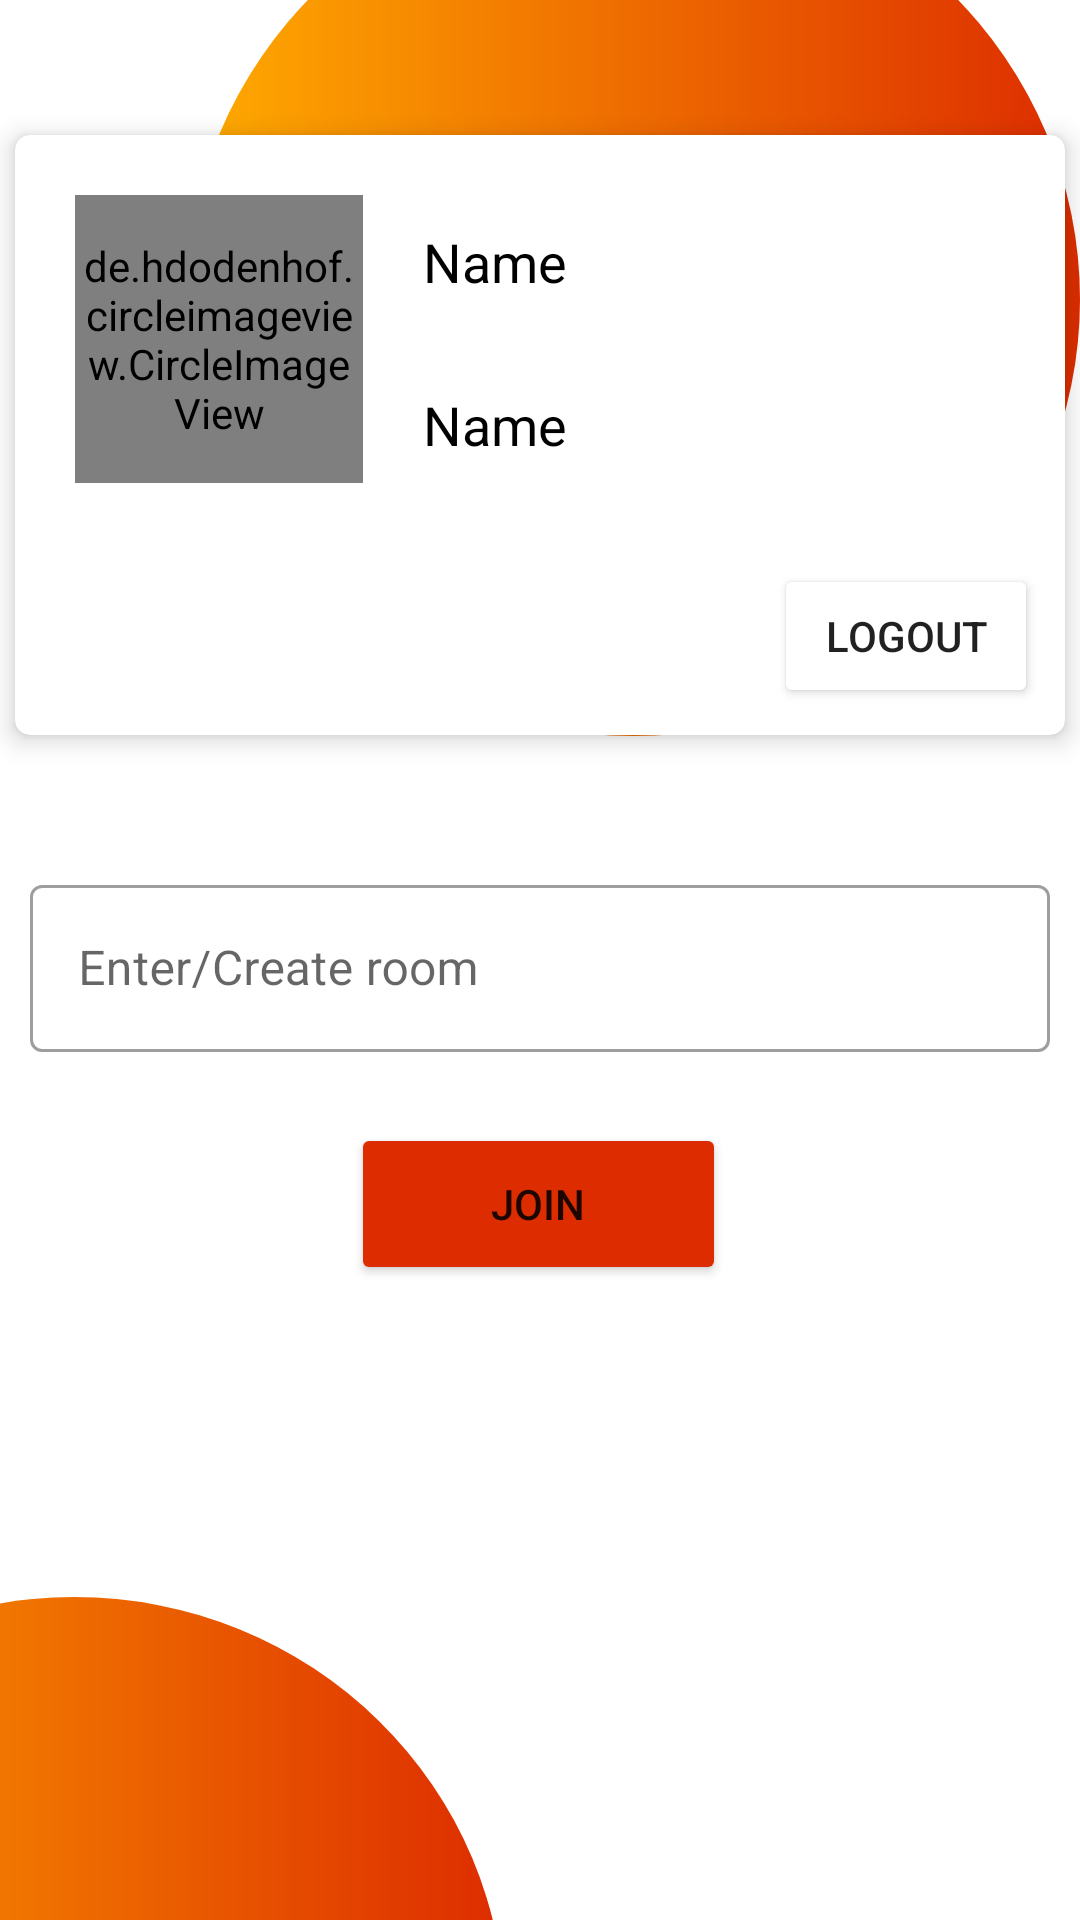

Reconstruct the res/layout file that produces this screen, plus the resources it refers to.
<!-- AndroidManifest.xml: application theme Theme.VideoCall -->
<!-- res/layout/activity_main.xml -->
<?xml version="1.0" encoding="utf-8"?>
<androidx.constraintlayout.widget.ConstraintLayout xmlns:android="http://schemas.android.com/apk/res/android"
    xmlns:app="http://schemas.android.com/apk/res-auto"
    xmlns:tools="http://schemas.android.com/tools"
    android:layout_width="match_parent"
    android:layout_height="match_parent"
    android:gravity="center"
    android:orientation="vertical"
    tools:context=".MainActivity">

    <View
        android:layout_width="287dp"
        android:layout_height="282dp"
        android:layout_marginTop="104dp"
        android:layout_marginEnd="192dp"
        android:background="@drawable/round"
        app:layout_constraintEnd_toEndOf="parent"
        app:layout_constraintTop_toBottomOf="@+id/join" />

    <androidx.cardview.widget.CardView
        android:id="@+id/cardView"
        android:layout_width="350dp"
        android:layout_height="200dp"
        android:layout_marginHorizontal="10dp"
        app:cardCornerRadius="5dp"
        app:cardElevation="5dp"
        app:layout_constraintBottom_toTopOf="@+id/linearLayout"
        app:layout_constraintEnd_toEndOf="parent"
        app:layout_constraintStart_toStartOf="parent"
        app:layout_constraintTop_toTopOf="parent">

        <RelativeLayout
            android:layout_width="match_parent"
            android:layout_height="match_parent"
            android:orientation="vertical">

            <de.hdodenhof.circleimageview.CircleImageView
                android:id="@+id/profile_image"
                android:layout_width="96dp"
                android:layout_height="96dp"
                android:layout_alignParentStart="true"
                android:layout_alignParentTop="true"
                android:layout_marginStart="20dp"
                android:layout_marginTop="20dp"
                android:layout_marginEnd="10dp"
                android:layout_marginBottom="10dp"
                app:civ_border_color="#FF000000"
                app:civ_border_width="2dp" />

            <TextView
                android:id="@+id/name"
                android:layout_width="wrap_content"
                android:layout_height="wrap_content"
                android:layout_marginStart="10dp"
                android:layout_marginTop="30dp"
                android:layout_marginBottom="30dp"
                android:layout_toEndOf="@+id/profile_image"
                android:text="Name"
                android:textColor="@color/black"
                android:textSize="18sp" />

            <TextView
                android:id="@+id/email"
                android:layout_width="wrap_content"
                android:layout_height="wrap_content"
                android:layout_below="@+id/name"
                android:layout_marginStart="10dp"
                android:layout_toEndOf="@+id/profile_image"
                android:text="Name"
                android:textColor="@color/black"
                android:textSize="18sp" />

            <androidx.appcompat.widget.AppCompatButton
                android:id="@+id/logOut"
                android:layout_width="wrap_content"
                android:layout_height="wrap_content"
                android:layout_alignParentEnd="true"
                android:layout_alignParentBottom="true"
                android:layout_marginEnd="9dp"
                android:layout_marginBottom="9dp"
                android:backgroundTint="@color/white"
                android:elevation="5dp"
                android:shadowDy="10"
                android:text="Logout" />
        </RelativeLayout>
    </androidx.cardview.widget.CardView>

    <LinearLayout
        android:id="@+id/linearLayout"
        android:layout_width="match_parent"
        android:layout_height="wrap_content"
        android:orientation="vertical"
        app:layout_constraintBottom_toBottomOf="parent"
        app:layout_constraintEnd_toEndOf="parent"
        app:layout_constraintHorizontal_bias="0.5"
        app:layout_constraintStart_toStartOf="parent"
        app:layout_constraintTop_toTopOf="parent">

        <com.google.android.material.textfield.TextInputLayout
            android:id="@+id/tlayout"
            style="@style/Widget.MaterialComponents.TextInputLayout.OutlinedBox"
            android:layout_width="match_parent"
            android:layout_height="wrap_content"
            android:layout_marginHorizontal="10dp"
            android:hint="Enter/Create room"
            android:textColor="#FFD600">

            <com.google.android.material.textfield.TextInputEditText
                android:layout_width="match_parent"
                android:layout_height="match_parent" />
        </com.google.android.material.textfield.TextInputLayout>
    </LinearLayout>

    <Button
        android:id="@+id/join"
        android:layout_width="125dp"
        android:layout_height="54dp"
        android:gravity="center"
        android:text="Join"
        android:elevation="5dp"
        android:shadowDy="10"
        android:backgroundTint="#DD2C00"
        app:layout_constraintBottom_toBottomOf="parent"
        app:layout_constraintEnd_toEndOf="parent"
        app:layout_constraintHorizontal_bias="0.498"
        app:layout_constraintStart_toStartOf="parent"
        app:layout_constraintTop_toBottomOf="@+id/linearLayout"
        app:layout_constraintVertical_bias="0.101" />

    <View
        android:layout_width="298dp"
        android:layout_height="291dp"
        android:background="@drawable/round"
        app:layout_constraintBottom_toBottomOf="@+id/cardView"
        app:layout_constraintEnd_toEndOf="parent" />


</androidx.constraintlayout.widget.ConstraintLayout>
<!-- resources referenced by this layout -->
<resources>
  <!-- drawable round (drawable) -->
  <?xml version="1.0" encoding="utf-8"?>
  <shape android:shape="oval"  xmlns:android="http://schemas.android.com/apk/res/android">
  <solid android:color="@color/purple_200"/>
      <gradient android:endColor="#DD2C00"
          android:startColor="#FFAB00"/>
  </shape>
  <style name="Theme.VideoCall" parent="Theme.MaterialComponents.DayNight.DarkActionBar">
          
          <item name="colorPrimary">#DD6B14</item>
          <item name="colorPrimaryVariant">#FF6D00</item>
          <item name="colorOnPrimary">@color/white</item>
          
          <item name="colorSecondary">@color/teal_200</item>
          <item name="colorSecondaryVariant">@color/teal_700</item>
          <item name="colorOnSecondary">@color/black</item>
          
          <item name="android:statusBarColor" tools:targetApi="l">?attr/colorPrimaryVariant</item>
          
      </style>
  <!-- not gathered from this repository: default colours our renderer supplied (Android Studio template values) -->
  <color name="purple_200">#FFBB86FC</color>
  <color name="teal_200">#FF03DAC5</color>
  <color name="teal_700">#FF018786</color>
  <color name="black">#FF000000</color>
  <color name="white">#FFFFFFFF</color>
</resources>
